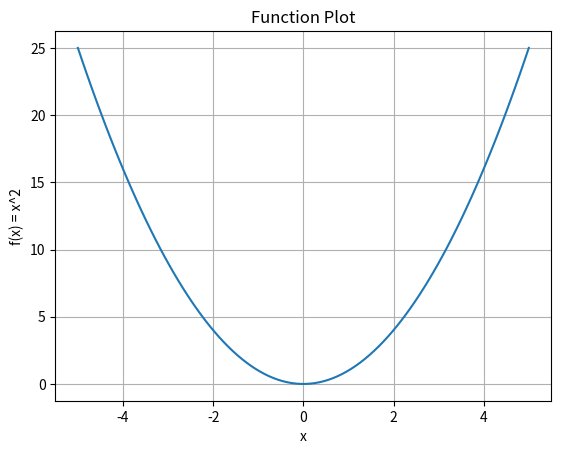
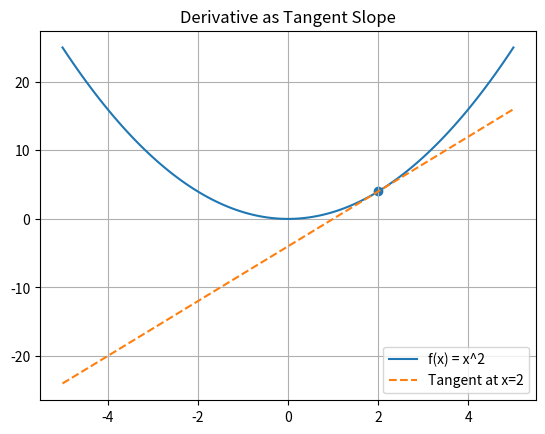

Generate these figures, in order, with matplotlib:
"""
Derivatives (Calculus for Machine Learning)

Purpose:
Understand rate of change and how derivatives drive optimization in ML.
"""

import numpy as np
import matplotlib.pyplot as plt


# ==========================================================
# Core Math Functions
# ==========================================================

def quadratic_function(x: np.ndarray) -> np.ndarray:
    """Return f(x) = x^2"""
    return x ** 2


def analytical_derivative(x: float) -> float:
    """Return analytical derivative of f(x) = x^2 → 2x"""
    return 2 * x


def numerical_derivative(f, x: float, h: float = 1e-5) -> float:
    """
    Compute numerical derivative using central difference formula.
    """
    return (f(x + h) - f(x - h)) / (2 * h)


# ==========================================================
# Visualization Functions
# ==========================================================

def plot_function(x: np.ndarray) -> None:
    """Plot the quadratic function."""
    y = quadratic_function(x)

    plt.figure()
    plt.plot(x, y)
    plt.xlabel("x")
    plt.ylabel("f(x) = x^2")
    plt.title("Function Plot")
    plt.grid(True)
    plt.show()


def plot_tangent(x: np.ndarray, x0: float) -> None:
    """Plot function and tangent line at a given point."""
    y = quadratic_function(x)
    y0 = quadratic_function(x0)
    slope = analytical_derivative(x0)

    tangent_line = slope * (x - x0) + y0

    plt.figure()
    plt.plot(x, y, label="f(x) = x^2")
    plt.plot(x, tangent_line, "--", label=f"Tangent at x={x0}")
    plt.scatter([x0], [y0])
    plt.legend()
    plt.title("Derivative as Tangent Slope")
    plt.grid(True)
    plt.show()


# ==========================================================
# Execution Entry Point
# ==========================================================

def main() -> None:
    x = np.linspace(-5, 5, 100)
    x0 = 2

    plot_function(x)
    plot_tangent(x, x0)

    num_deriv = numerical_derivative(quadratic_function, x0)
    ana_deriv = analytical_derivative(x0)

    print(f"Numerical derivative at x={x0}: {num_deriv} - 01_derivatives.py:82")
    print(f"Analytical derivative at x={x0}: {ana_deriv} - 01_derivatives.py:83")


if __name__ == "__main__":
    main()